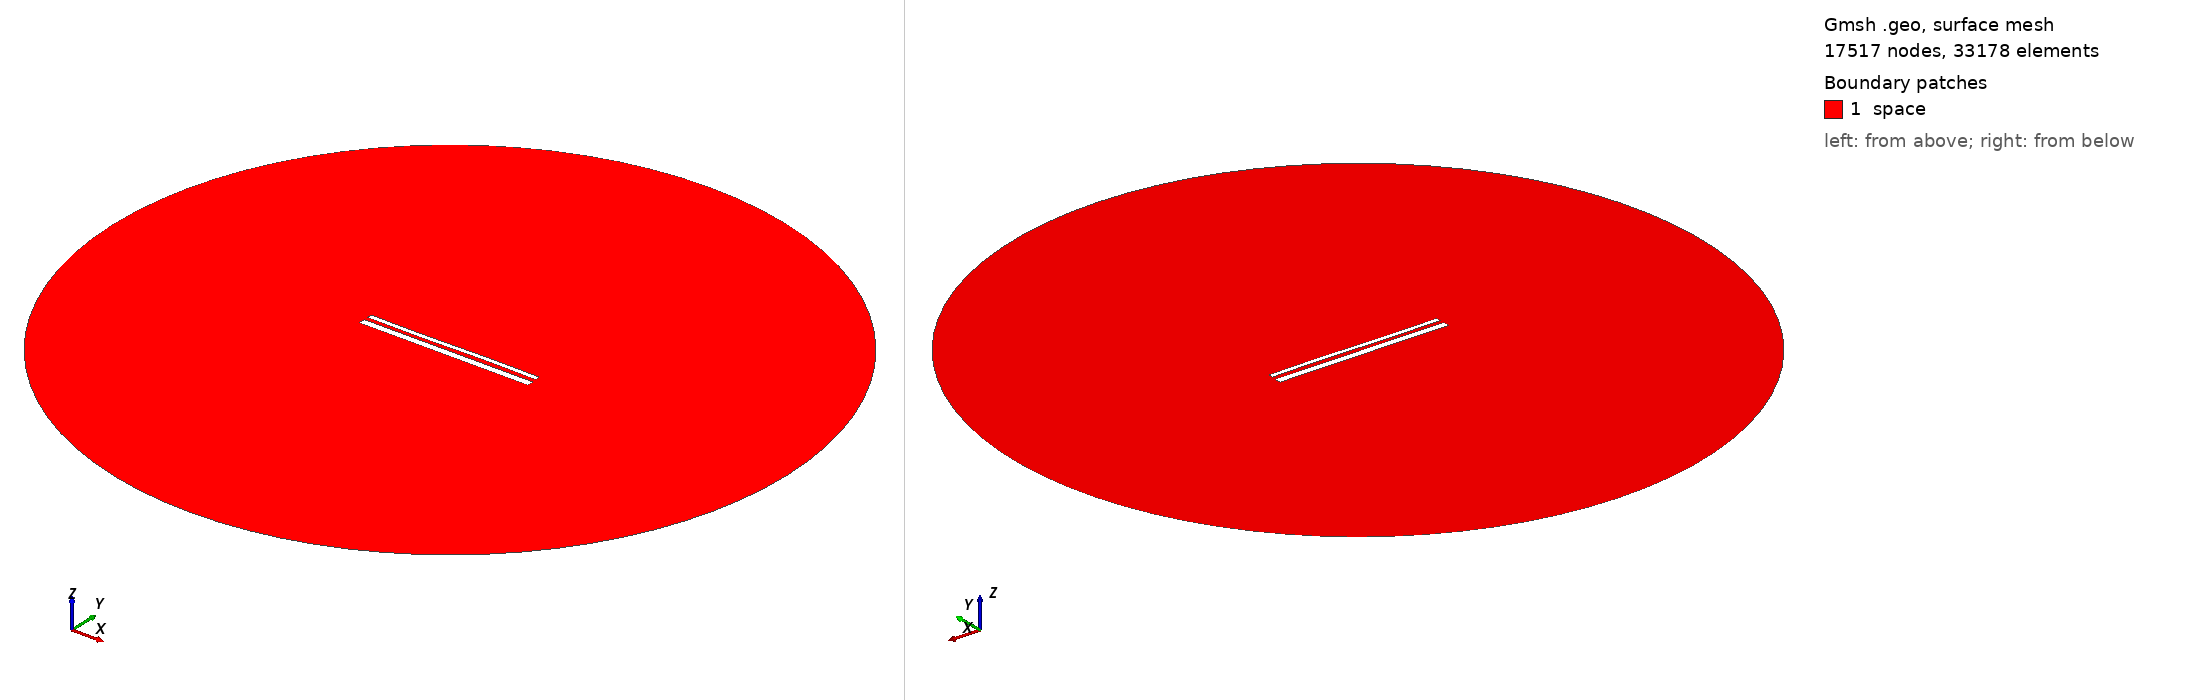

Gmsh geometry script, surface-meshed: 17517 nodes, 33178 surface elements. Boundary patches (legend numbers): 1 space. Left view from above one corner, right view from below the opposite corner. Legend entries are the model's physical surfaces. The drawing asked Gmsh for element sizes between 1% and 20% of the model's largest extent; the script's own settings can give other sizes.

=== 1847.geo (drawn) ===
//---------------------------------------
// Geometry kernel
//---------------------------------------

SetFactory("OpenCASCADE");



//---------------------------------------
// Parameters of the geometry
//---------------------------------------

// Overetch of the upper plate
overetch = 0.5;

// Distance between the plates
distance = 2.0;

// Discretization over the x axis (for the deformation)
nx = 50; 

// Length of the plate
L = 100 - overetch; 

// Number of modes
n = 4; 

// 1st mode coefficient
coeff(1) = 0.15;
beta(1) = 0.596864 * 3.1415926535 / L;

// 2nd mode coefficient
coeff(2) = 0.0;
beta(2) = 1.49418 * 3.1415926535 / L;

// 3rd mode coefficient
coeff(3) = -0.15;
beta(3) = 2.50025 * 3.1415926535 / L;

// 4th mode coefficient
coeff(4) = 0.0;
beta(4) = 3.49999 * 3.1415926535 / L;



//---------------------------------------
// Upper plate (deformed rectangle)
//---------------------------------------

// Coordiantes of the upper plate
xmin = -50;
xmax = 50 - overetch;

// Height of the upper plate
yheight = 4 - 2 * overetch;

// Indexes of the points
UpperID[] = {};
LowerID[] = {};
LeftID[] = {};
RightID[] = {};

// Point index
p = 1;

// Horizontal edges
For i In {1:nx}
    x = xmin + (i-1)*(xmax - xmin)/(nx-1);

    y_bottom = distance / 2 + overetch;
    For j In {1:n}
        C = (Cosh(beta(j)*L) + Cos(beta(j)*L)) / (Sinh(beta(j)*L) + Sin(beta(j)*L));
        y_bottom  = y_bottom + coeff(j) * (Cosh(beta(j)*(x+50)) - Cos(beta(j)*(x+50)) - C * (Sinh(beta(j)*(x+50)) - Sin(beta(j)*(x+50))));
    EndFor

    y_top = y_bottom + yheight;

    Point(p) = {x, y_top, 0, 1.0};
    UpperID[i] = p;
    p = p + 1;

    Point(p) = {x, y_bottom, 0, 1.0};
    LowerID[i] = p;
    p = p + 1;
EndFor

// Create point lists
UpperPts[] = {}; LowerPts[] = {};
For i In {1:nx}
  UpperPts[] += {UpperID[i]};
  LowerPts[] += {LowerID[i]};
EndFor

// Build splines
Spline(1) = {UpperPts[]};
Spline(2) = {LowerPts[]};
Line(3) = {LowerPts[nx-1], UpperPts[nx-1]};
Line(4) = {LowerPts[0], UpperPts[0]};

// Build the plane surface
Curve Loop(1) = {2, 3, -1, -4};
Plane Surface(1) = {1};



//---------------------------------------
// Lower plate (rectangle)
//---------------------------------------

// Vertices
Point(1001) = {-50, -1, 0, 1.0};
Point(1002) = { 50, -1, 0, 1.0};
Point(1003) = { 50,  -5, 0, 1.0};
Point(1004) = {-50,  -5, 0, 1.0};

// Edges
Line(5) = {1001, 1002};
Line(6) = {1002, 1003};
Line(7) = {1003, 1004};
Line(8) = {1004, 1001};

// Plane surface
Line Loop(2) = {5, 6, 7, 8};
Plane Surface(2) = {2}; 



//---------------------------------------
// Outer (fictious) boundary
//---------------------------------------

// Points
Point(1005) = {0, 0, 0};       // Center
Point(1006) = {200, 0, 0};     // Start point
Point(1007) = {0, 200, 0};     // 90 degrees
Point(1008) = {-200, 0, 0};    // 180 degrees
Point(1009) = {0, -200, 0};    // 270 degrees

// Circle arcs (each needs start, center, end)
Circle(9) = {1006, 1005, 1007};
Circle(10) = {1007, 1005, 1008};
Circle(11) = {1008, 1005, 1009};
Circle(12) = {1009, 1005, 1006};

// Plane surface for the entire domain
Curve Loop(3) = {9, 10, 11, 12};
Surface(3) = {3};

// Subtract the plates from the whole domain to obtain the actual domain where we want to solve the equations
BooleanDifference{ Surface{3}; Delete; }{ Surface{1}; Surface{2}; Delete; }




//---------------------------------------
// Transfinite Lines/Curves
//---------------------------------------

// Set the number of points on the boundaries
r = 12;
d = 0.15;

// Plates
Transfinite Curve {1} = 50*r/4 Using Progression 1;
Transfinite Line {2} = 50*r Using Progression 1;
Transfinite Curve {3, 4} = 2*r Using Progression 1+d;
Transfinite Line {5} = 50*r Using Progression 1;
Transfinite Line {7} = 50*r/4 Using Progression 1;
Transfinite Line {6} = 2*r Using Progression 1+d;
Transfinite Line {8} = 2*r Using Progression 1-d;

// Outer boundary
Transfinite Line {9, 10, 11, 12} = 20 Using Progression 1;



//---------------------------------------
// Physical groups
//---------------------------------------                

// Physical curves (boundaries)
Physical Line("force_segment", 10) = {2};
Physical Line("upper_plate", 11) = {1, 3, 4};
Physical Line("lower_plate", 12) = {5, 6, 7, 8};
Physical Line("boundary", 20) = {9, 10, 11, 12};

// Physical Surfaces
Physical Surface("space", 30) = {3};



//---------------------------------------
// 6. Generate the Mesh
//---------------------------------------

// 2D mesh generation
Mesh 2;
